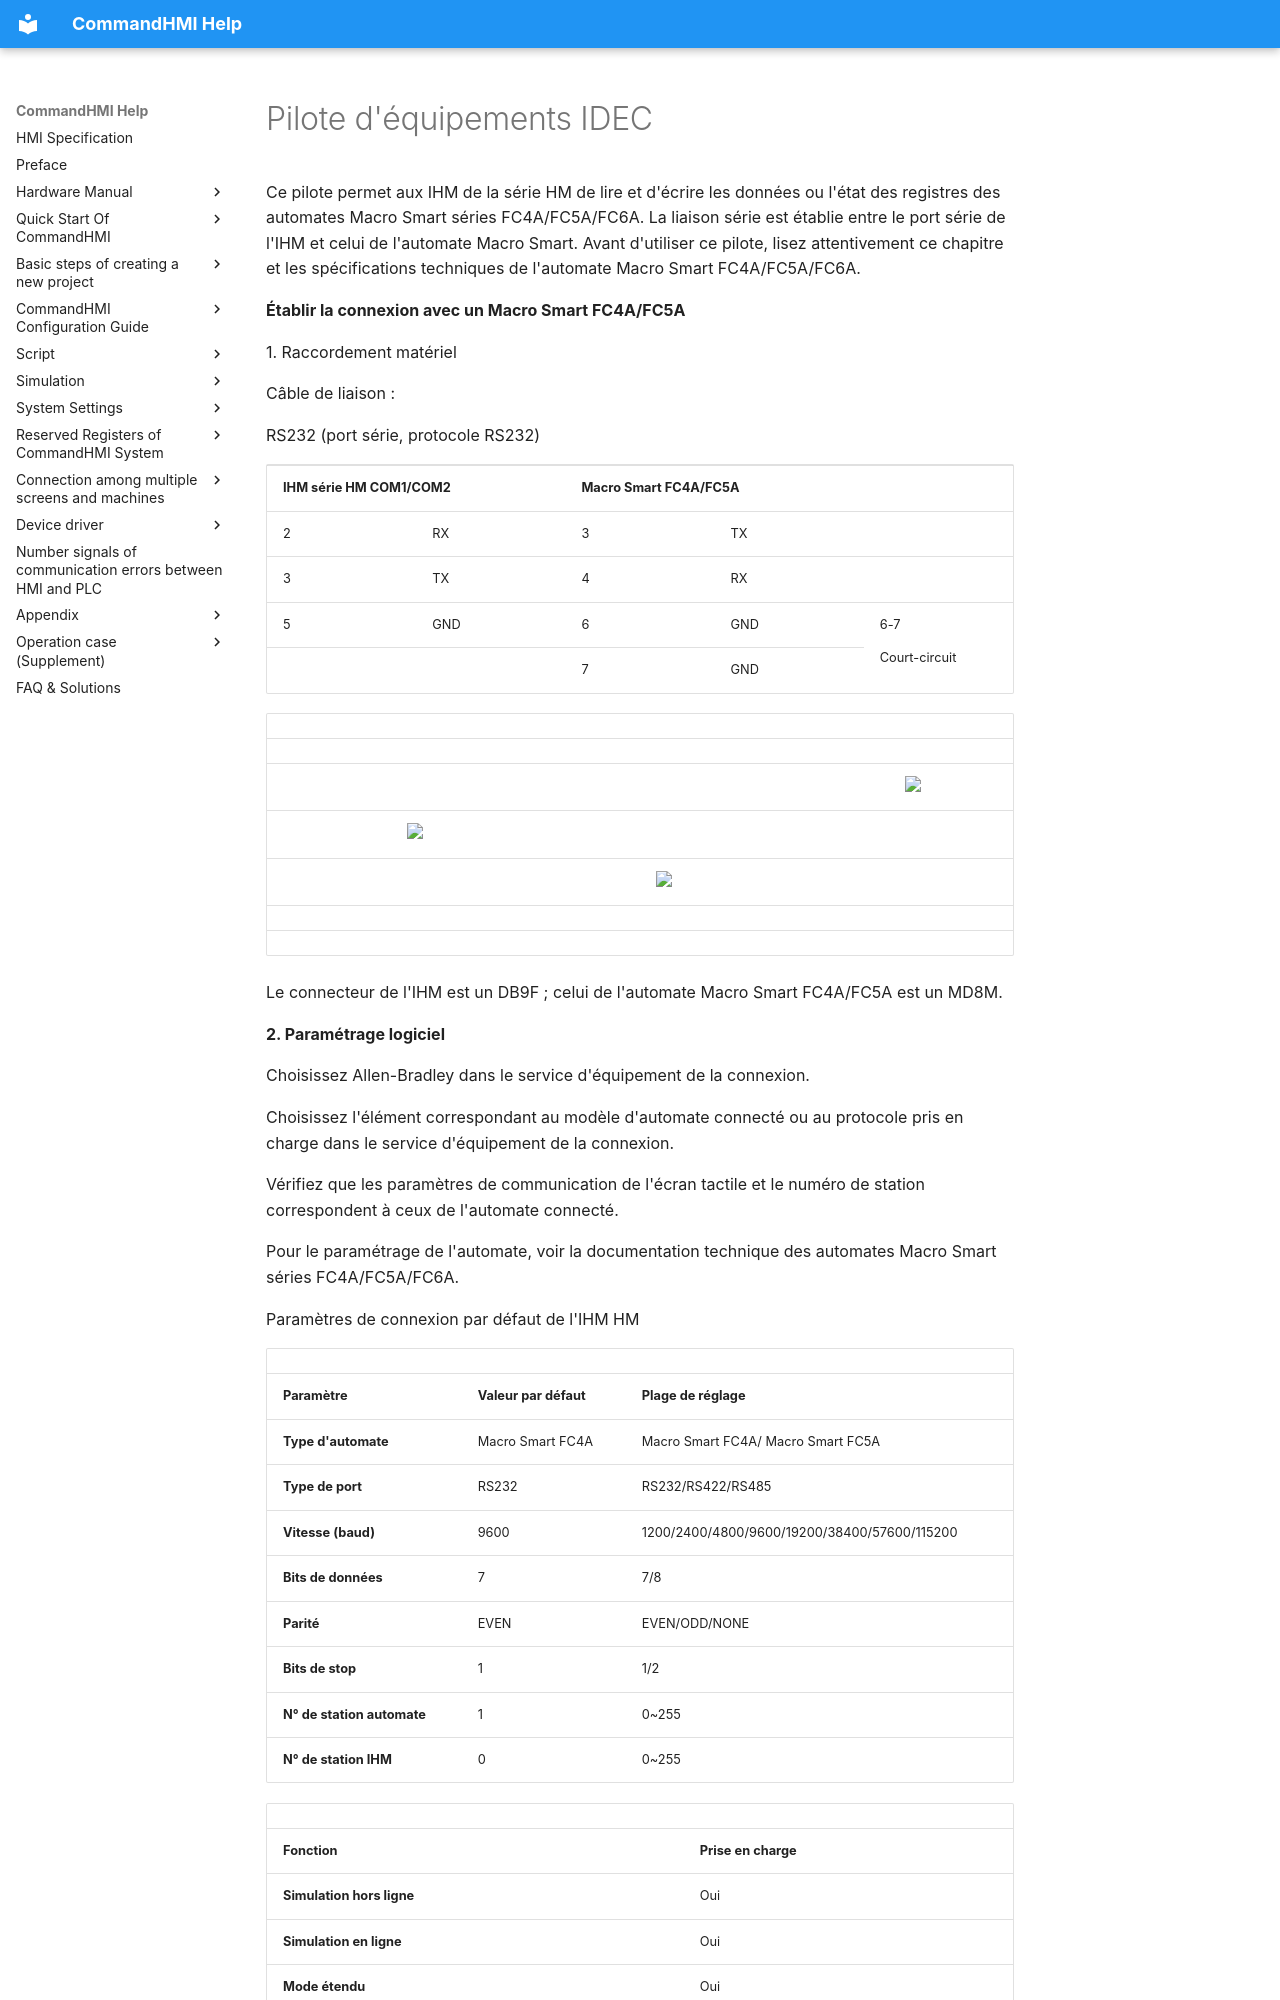

repository: AceAutomation/commandhmi-aide · page: fr/drivers/idec.html · generator: mkdocs

# Pilote d'équipements IDEC

Ce pilote permet aux IHM de la série HM de lire et d'écrire les données ou l'état des registres des automates Macro Smart séries FC4A/FC5A/FC6A. La liaison série est établie entre le port série de l'IHM et celui de l'automate Macro Smart. Avant d'utiliser ce pilote, lisez attentivement ce chapitre et les spécifications techniques de l'automate Macro Smart FC4A/FC5A/FC6A.

**Établir la connexion avec un Macro Smart FC4A/FC5A**

1\. Raccordement matériel

Câble de liaison :

RS232 (port série, protocole RS232)

<table>
<colgroup>
<col style="width: 20%" />
<col style="width: 20%" />
<col style="width: 20%" />
<col style="width: 20%" />
<col style="width: 20%" />
</colgroup>
<tbody>
<tr class="odd">
<td colspan="2"><p><strong>IHM série HM COM1/COM2</strong></p></td>
<td colspan="3"><p><strong>Macro Smart FC4A/FC5A</strong></p></td>
</tr>
<tr class="even">
<td><p>2</p></td>
<td><p>RX</p></td>
<td><p>3</p></td>
<td colspan="2"><p>TX</p></td>
</tr>
<tr class="odd">
<td><p>3</p></td>
<td><p>TX</p></td>
<td><p>4</p></td>
<td colspan="2"><p>RX</p></td>
</tr>
<tr class="even">
<td><p>5</p></td>
<td><p>GND</p></td>
<td><p>6</p></td>
<td><p>GND</p></td>
<td rowspan="2"><p>6-7</p>
<p>Court-circuit</p></td>
</tr>
<tr class="odd">
<td></td>
<td></td>
<td><p>7</p></td>
<td><p>GND</p></td>
</tr>
</tbody>
</table>

|     |                                                   |     |                                                   |     |                                                   |
|-----|---------------------------------------------------|-----|---------------------------------------------------|-----|---------------------------------------------------|
|     |                                                   |     |                                                   |     |                                                   |
|     |                                                   |     |                                                   |     | <img src="../../drivers/idec.files/image002.gif" width="146" /> |
|     | <img src="../../drivers/idec.files/image003.gif" width="129" /> |     |                                                   |     |                                                   |
|     |                                                   |     | <img src="../../drivers/idec.files/image004.gif" width="280" /> |     |                                                   |
|     |                                                   |     |                                                   |     |                                                   |
|     |                                                   |     |                                                   |     |                                                   |

Le connecteur de l'IHM est un DB9F ; celui de l'automate Macro Smart FC4A/FC5A est un MD8M.

**2. Paramétrage logiciel**

Choisissez Allen-Bradley dans le service d'équipement de la connexion.

Choisissez l'élément correspondant au modèle d'automate connecté ou au protocole pris en charge dans le service d'équipement de la connexion.

Vérifiez que les paramètres de communication de l'écran tactile et le numéro de station correspondent à ceux de l'automate connecté.

Pour le paramétrage de l'automate, voir la documentation technique des automates Macro Smart séries FC4A/FC5A/FC6A.

Paramètres de connexion par défaut de l'IHM HM
